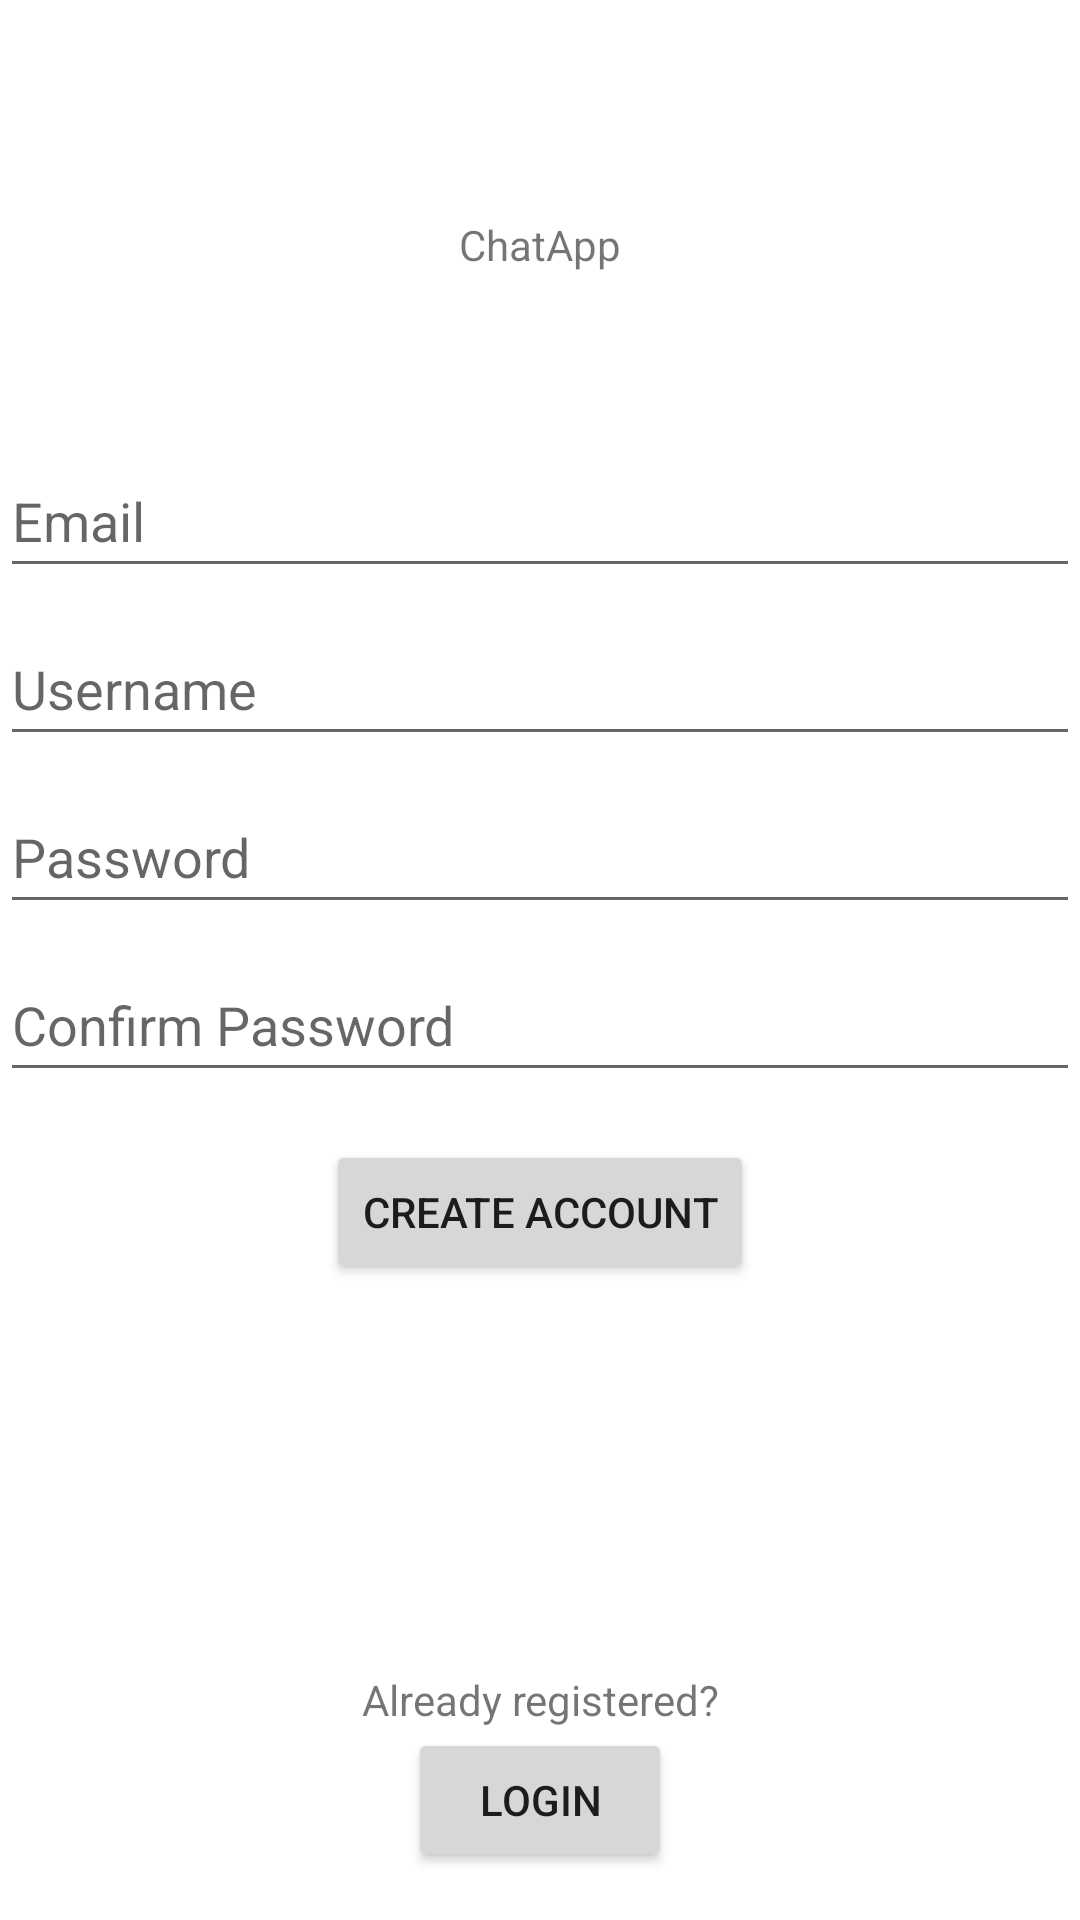

Here is an Android app screen rendered from its layout file. Give the layout XML and the strings, colors and styles it references.
<!-- AndroidManifest.xml: application theme Theme.ChatApp -->
<!-- res/layout/fragment_register.xml -->
<androidx.constraintlayout.widget.ConstraintLayout xmlns:android="http://schemas.android.com/apk/res/android"
                                                   xmlns:app="http://schemas.android.com/apk/res-auto"
                                                   xmlns:tools="http://schemas.android.com/tools"
                                                   android:id="@+id/main_layout"
                                                   android:layout_width="match_parent"
                                                   android:layout_height="match_parent">

    <ProgressBar
        android:id="@+id/progressBar"
        style="?android:attr/progressBarStyleHorizontal"
        android:layout_width="0dp"
        android:layout_height="wrap_content"
        android:indeterminate="true"
        android:visibility="invisible"
        app:layout_constraintEnd_toEndOf="parent"
        app:layout_constraintStart_toStartOf="parent"
        app:layout_constraintTop_toTopOf="parent" />

    <TextView
        android:id="@+id/appName"
        android:layout_width="wrap_content"
        android:layout_height="wrap_content"
        android:layout_marginTop="56dp"
        android:text="@string/app_name"
        app:layout_constraintEnd_toEndOf="parent"
        app:layout_constraintStart_toStartOf="parent"
        app:layout_constraintTop_toBottomOf="@+id/progressBar" />

    <TextView
        android:id="@+id/alreadyRegisteredText"
        android:layout_width="wrap_content"
        android:layout_height="wrap_content"
        android:text="@string/already_registered"
        app:layout_constraintBottom_toTopOf="@+id/loginButton"
        app:layout_constraintEnd_toEndOf="parent"
        app:layout_constraintStart_toStartOf="parent" />

    <EditText
        android:id="@+id/emailAddress"
        android:layout_width="0dp"
        android:layout_height="wrap_content"
        android:autofillHints="emailAddress"
        android:hint="@string/prompt_email"
        android:inputType="textEmailAddress"
        android:minHeight="48dp"
        android:selectAllOnFocus="true"
        app:layout_constraintBottom_toBottomOf="parent"
        app:layout_constraintEnd_toEndOf="parent"
        app:layout_constraintHorizontal_bias="0.0"
        app:layout_constraintStart_toStartOf="parent"
        app:layout_constraintTop_toTopOf="parent"
        app:layout_constraintVertical_bias="0.25" />

    <EditText
        android:id="@+id/username"
        android:layout_width="0dp"
        android:layout_height="wrap_content"
        android:layout_marginTop="56dp"
        android:autofillHints="username"
        android:hint="@string/prompt_username"
        android:inputType="textPersonName"
        android:minHeight="48dp"
        android:selectAllOnFocus="true"
        app:layout_constraintEnd_toEndOf="parent"
        app:layout_constraintStart_toStartOf="parent"
        app:layout_constraintTop_toTopOf="@+id/emailAddress" />

    <EditText
        android:id="@+id/password"
        android:layout_width="0dp"
        android:layout_height="wrap_content"
        android:layout_marginTop="8dp"
        android:autofillHints="password"
        android:hint="@string/prompt_password"
        android:imeOptions="actionDone"
        android:inputType="textPassword"
        android:minHeight="48dp"
        android:selectAllOnFocus="true"
        app:layout_constraintEnd_toEndOf="parent"
        app:layout_constraintStart_toStartOf="parent"
        app:layout_constraintTop_toBottomOf="@+id/username" />

    <EditText
        android:id="@+id/confirmPassword"
        android:layout_width="0dp"
        android:layout_height="wrap_content"
        android:layout_marginTop="8dp"
        android:autofillHints="password"
        android:hint="@string/confirm_password"
        android:imeOptions="actionDone"
        android:inputType="textPassword"
        android:minHeight="48dp"
        android:selectAllOnFocus="true"
        app:layout_constraintEnd_toEndOf="parent"
        app:layout_constraintStart_toStartOf="parent"
        app:layout_constraintTop_toBottomOf="@+id/password" />

    <Button
        android:id="@+id/registerButton"
        android:layout_width="wrap_content"
        android:layout_height="wrap_content"
        android:layout_gravity="start"
        android:layout_marginTop="16dp"
        android:enabled="true"
        android:text="@string/action_register"
        app:layout_constraintEnd_toEndOf="parent"
        app:layout_constraintStart_toStartOf="parent"
        app:layout_constraintTop_toBottomOf="@+id/confirmPassword" />

    <Button
        android:id="@+id/loginButton"
        android:layout_width="wrap_content"
        android:layout_height="wrap_content"
        android:layout_gravity="start"
        android:layout_marginBottom="16dp"
        android:enabled="true"
        android:text="@string/action_login"
        app:layout_constraintBottom_toBottomOf="parent"
        app:layout_constraintEnd_toEndOf="parent"
        app:layout_constraintStart_toStartOf="parent" />

    <ProgressBar
        android:id="@+id/loading"
        android:layout_width="wrap_content"
        android:layout_height="wrap_content"
        android:layout_gravity="center"
        android:layout_marginTop="64dp"
        android:layout_marginBottom="64dp"
        android:visibility="gone"
        app:layout_constraintBottom_toBottomOf="parent"
        app:layout_constraintEnd_toEndOf="@+id/password"
        app:layout_constraintStart_toStartOf="@+id/password"
        app:layout_constraintTop_toTopOf="parent"
        app:layout_constraintVertical_bias="0.3" />

    <TextView
        android:id="@+id/error"
        android:layout_width="wrap_content"
        android:layout_height="wrap_content"
        android:layout_marginTop="42dp"
        android:layout_marginBottom="16dp"
        android:text=""
        app:layout_constraintBottom_toTopOf="@+id/emailAddress"
        app:layout_constraintEnd_toEndOf="parent"
        app:layout_constraintStart_toStartOf="parent"
        app:layout_constraintTop_toBottomOf="@+id/appName" />

</androidx.constraintlayout.widget.ConstraintLayout>
<!-- resources referenced by this layout -->
<resources>
  <string name="action_login">Login</string>
  <string name="action_register">Create account</string>
  <string name="already_registered">Already registered?</string>
  <string name="app_name" translatable="false">ChatApp</string>
  <string name="confirm_password">Confirm Password</string>
  <string name="prompt_email">Email</string>
  <string name="prompt_password">Password</string>
  <string name="prompt_username">Username</string>
  <style name="Theme.ChatApp" parent="Theme.MaterialComponents.DayNight.DarkActionBar">
          
          <item name="windowActionBar">false</item>
          <item name="windowNoTitle">true</item>
  
          
          <item name="colorPrimary">@color/colorPrimary</item>
          <item name="colorPrimaryVariant">@color/colorPrimaryVariant</item>
          <item name="colorOnPrimary">@color/white</item>
  
          
          <item name="colorSecondary">@color/colorSecondary</item>
          <item name="colorSecondaryVariant">@color/colorSecondaryVariant</item>
          <item name="colorOnSecondary">@color/black</item>
  
          
          <item name="android:statusBarColor">?attr/colorPrimaryVariant</item>
  
          
          <item name="tabSelectedTextColor">?attr/colorPrimaryVariant</item>
          <item name="tabIndicatorColor">?attr/colorPrimaryVariant</item>
      </style>
  <color name="colorPrimary">#039BE5</color>
  <color name="colorPrimaryVariant">#1F7AA6</color>
  <color name="white">#FFFFFFFF</color>
  <color name="colorSecondary">#FFA000</color>
  <color name="colorSecondaryVariant">#FFA000</color>
  <color name="black">#FF000000</color>
</resources>
